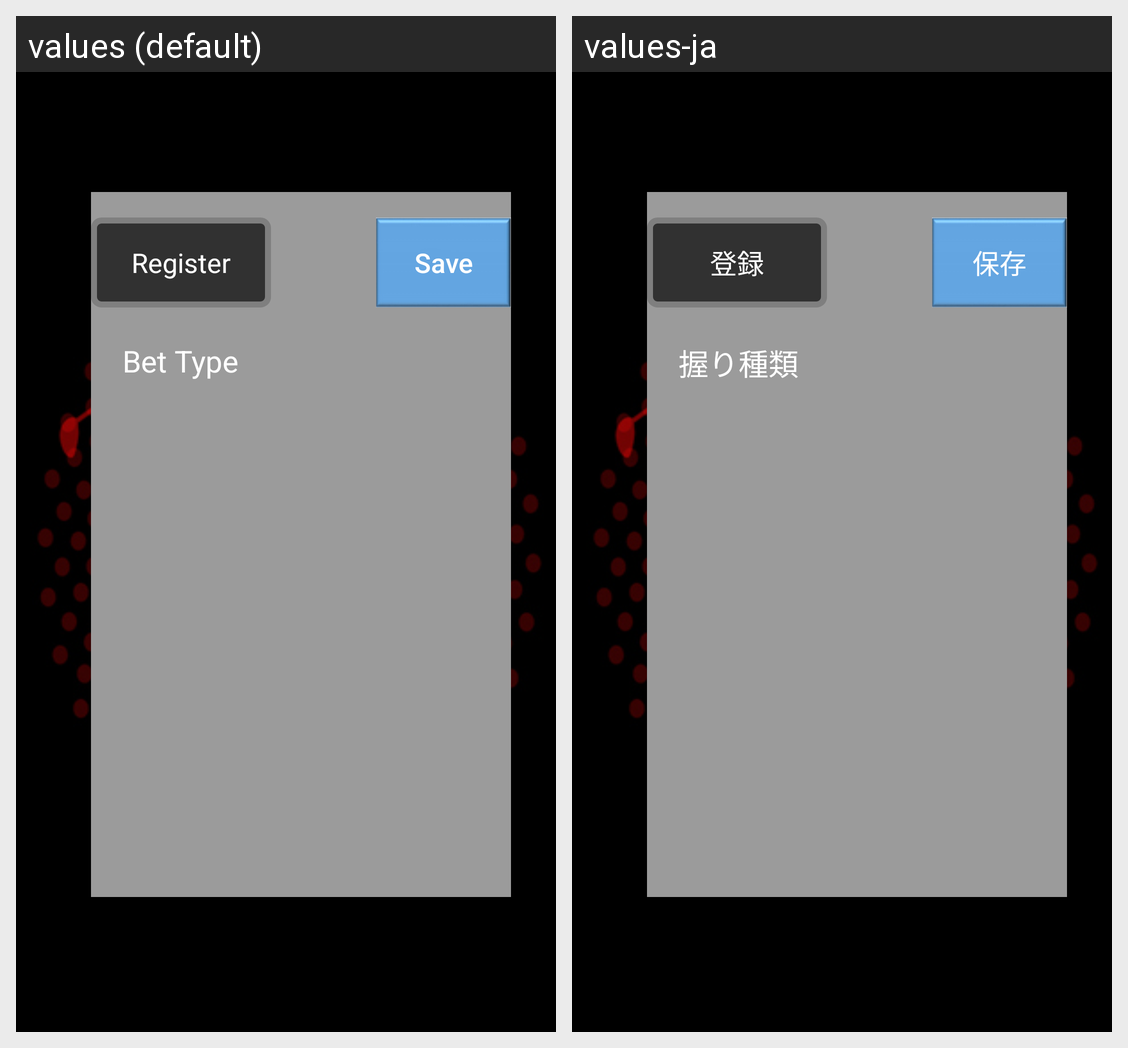

The same Android screen rendered under two of its app's locales, left to right. List the strings drawn on it with the default value and each locale's translation.
Android screen res/layout/fragment_bet_registration2.xml rendered under 2 locales, left to right: values (default), values-ja. Device: Nexus 5 (rendered at 1080×1920; each locale shown at half size, 540×960, under a caption strip naming it); theme AppTheme.
Strings drawn on this screen, with the default value and each locale's value (text and hints the layout hard-codes, and strings that could not be matched under every locale, appear in the picture but are not listed):

text_save
  values: Save
  values-ja: 保存

text_register
  values: Register
  values-ja: 登録

jap_bet_type
  values: Bet Type
  values-ja: 握り種類
